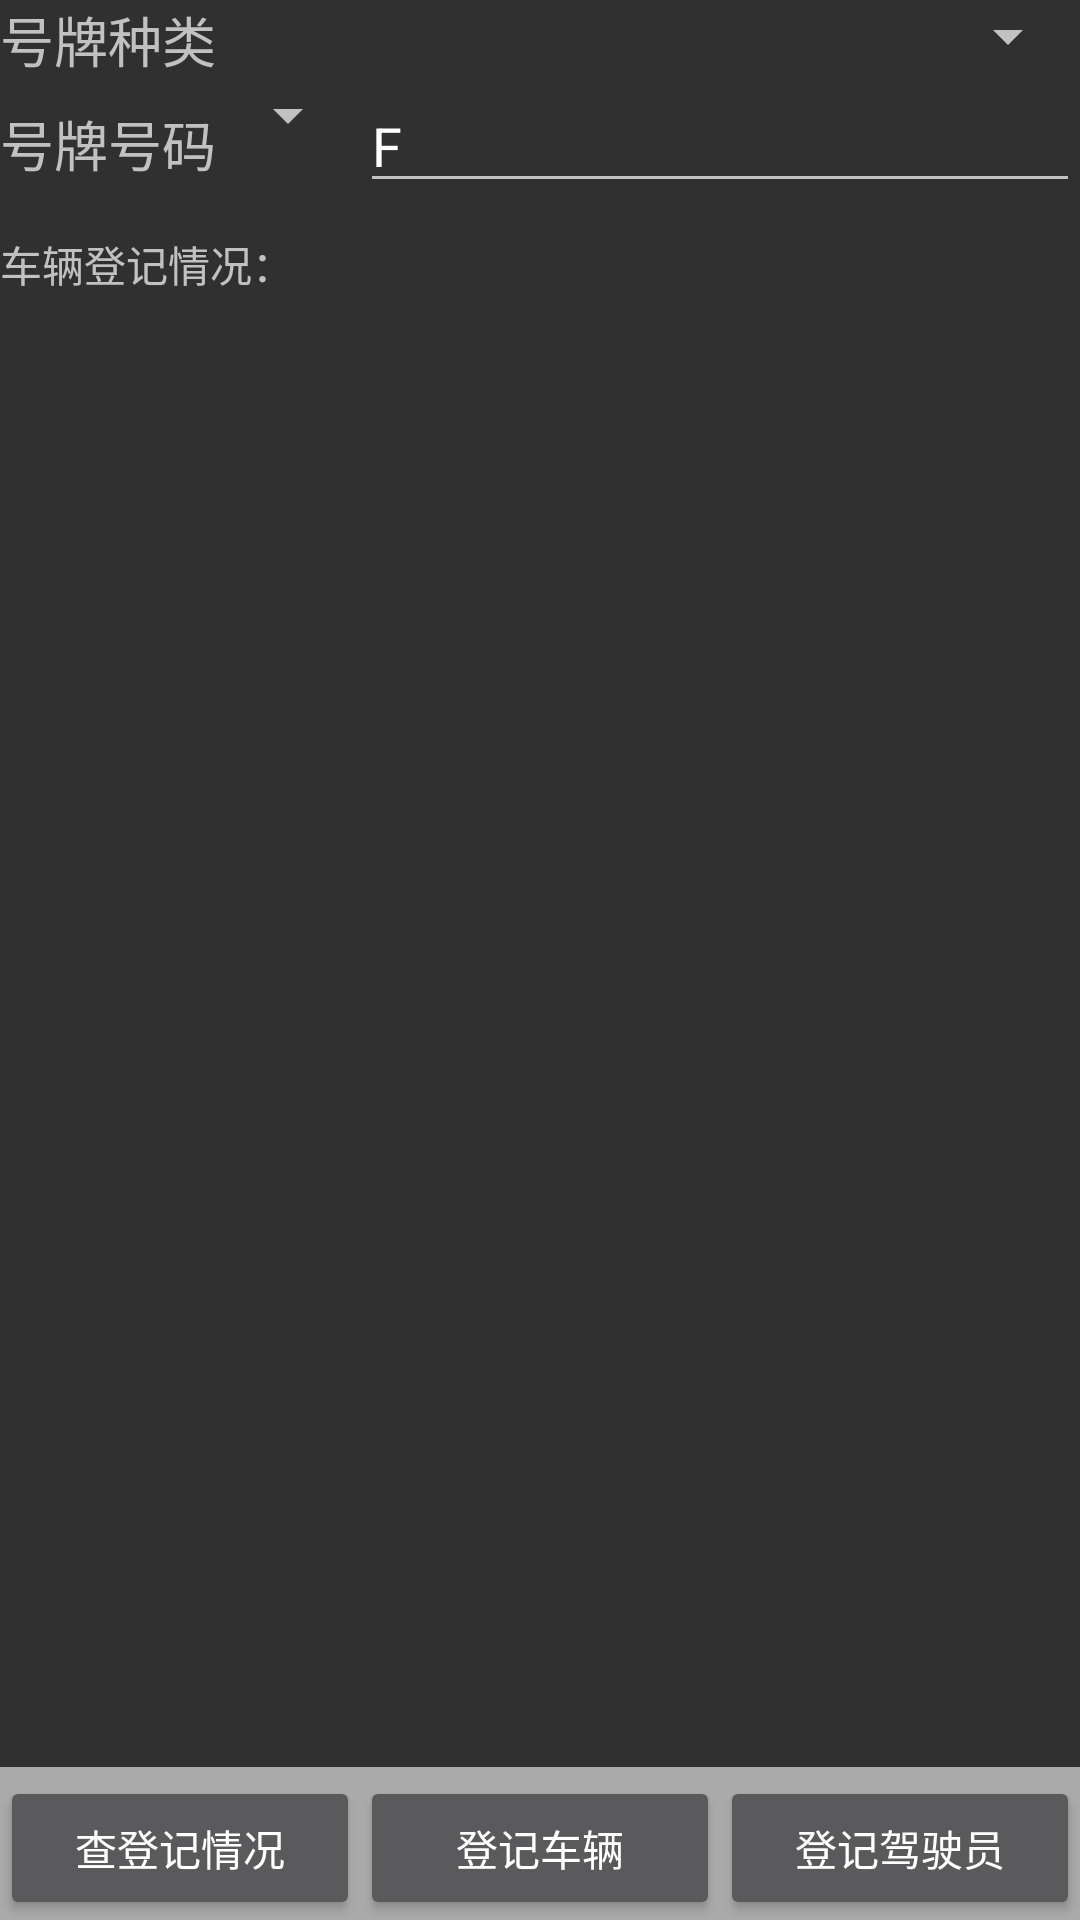

Here is an Android app screen rendered from its layout file. Give the layout XML and the strings, colors and styles it references.
<!-- AndroidManifest.xml: application theme AppTheme -->
<!-- res/layout/jbyw_truck_vehicle.xml -->
<?xml version="1.0" encoding="utf-8"?>
<LinearLayout xmlns:android="http://schemas.android.com/apk/res/android"
    android:layout_width="fill_parent"
    android:layout_height="fill_parent"
    android:orientation="vertical" >

    <LinearLayout
        android:id="@+id/unless_linear"
        android:layout_width="0px"
        android:layout_height="0px"
        android:focusable="true"
        android:focusableInTouchMode="true"
        android:orientation="horizontal" />

    <LinearLayout
        android:layout_width="fill_parent"
        android:layout_height="wrap_content"
        android:orientation="horizontal" >

        <TextView
            android:id="@+id/tv1"
            android:layout_width="wrap_content"
            android:layout_height="wrap_content"
            android:text="@string/hpzl"
            android:textAppearance="?android:attr/textAppearanceMedium" />

        <Spinner
            android:id="@+id/spin_hpzl"
            android:layout_width="fill_parent"
            android:layout_height="wrap_content" >
        </Spinner>
    </LinearLayout>

    <LinearLayout
        android:layout_width="fill_parent"
        android:layout_height="wrap_content"
        android:orientation="horizontal" >

        <TextView
            android:id="@+id/tv2"
            android:layout_width="wrap_content"
            android:layout_height="wrap_content"
            android:text="@string/hphm"
            android:textAppearance="?android:attr/textAppearanceMedium" />

        <Spinner
            android:id="@+id/spin_hpqz"
            android:layout_width="wrap_content"
            android:layout_height="wrap_content" />

        <EditText
            android:id="@+id/edit_hphm"
            android:layout_width="0dip"
            android:layout_height="wrap_content"
            android:layout_weight="1"
            android:inputType="textCapCharacters"
            android:text="F" />
    </LinearLayout>

    <ScrollView
        android:id="@+id/scrollView1"
        android:layout_width="fill_parent"
        android:layout_height="0dip"
        android:layout_marginTop="10dip"
        android:layout_weight="1" >

        <TextView
            android:id="@+id/truck_info"
            android:layout_width="wrap_content"
            android:layout_height="wrap_content"
            android:text="车辆登记情况："
            android:textAppearance="?android:attr/textAppearanceSmall" />
    </ScrollView>

    <LinearLayout
        android:id="@+id/bottom_but"
        android:layout_width="fill_parent"
        android:layout_height="wrap_content"
        android:background="#aaa"
        android:gravity="center_horizontal"
        android:orientation="horizontal"
        android:paddingTop="3dip" >

        <Button
            android:id="@+id/btn_query_veh"
            android:layout_width="fill_parent"
            android:layout_height="wrap_content"
            android:layout_weight="1"
            android:text="查登记情况" />

        <Button
            android:id="@+id/btn_check_veh"
            android:layout_width="fill_parent"
            android:layout_height="wrap_content"
            android:layout_weight="1"
            android:text="登记车辆" />

        <Button
            android:id="@+id/btn_check_drv"
            android:layout_width="fill_parent"
            android:layout_height="wrap_content"
            android:layout_weight="1"
            android:text="登记驾驶员" />
    </LinearLayout>

</LinearLayout>
<!-- resources referenced by this layout -->
<resources>
  <string name="hphm">号牌号码</string>
  <string name="hpzl">号牌种类</string>
  <style name="AppTheme" parent="Theme.AppCompat">
          
      </style>
</resources>
